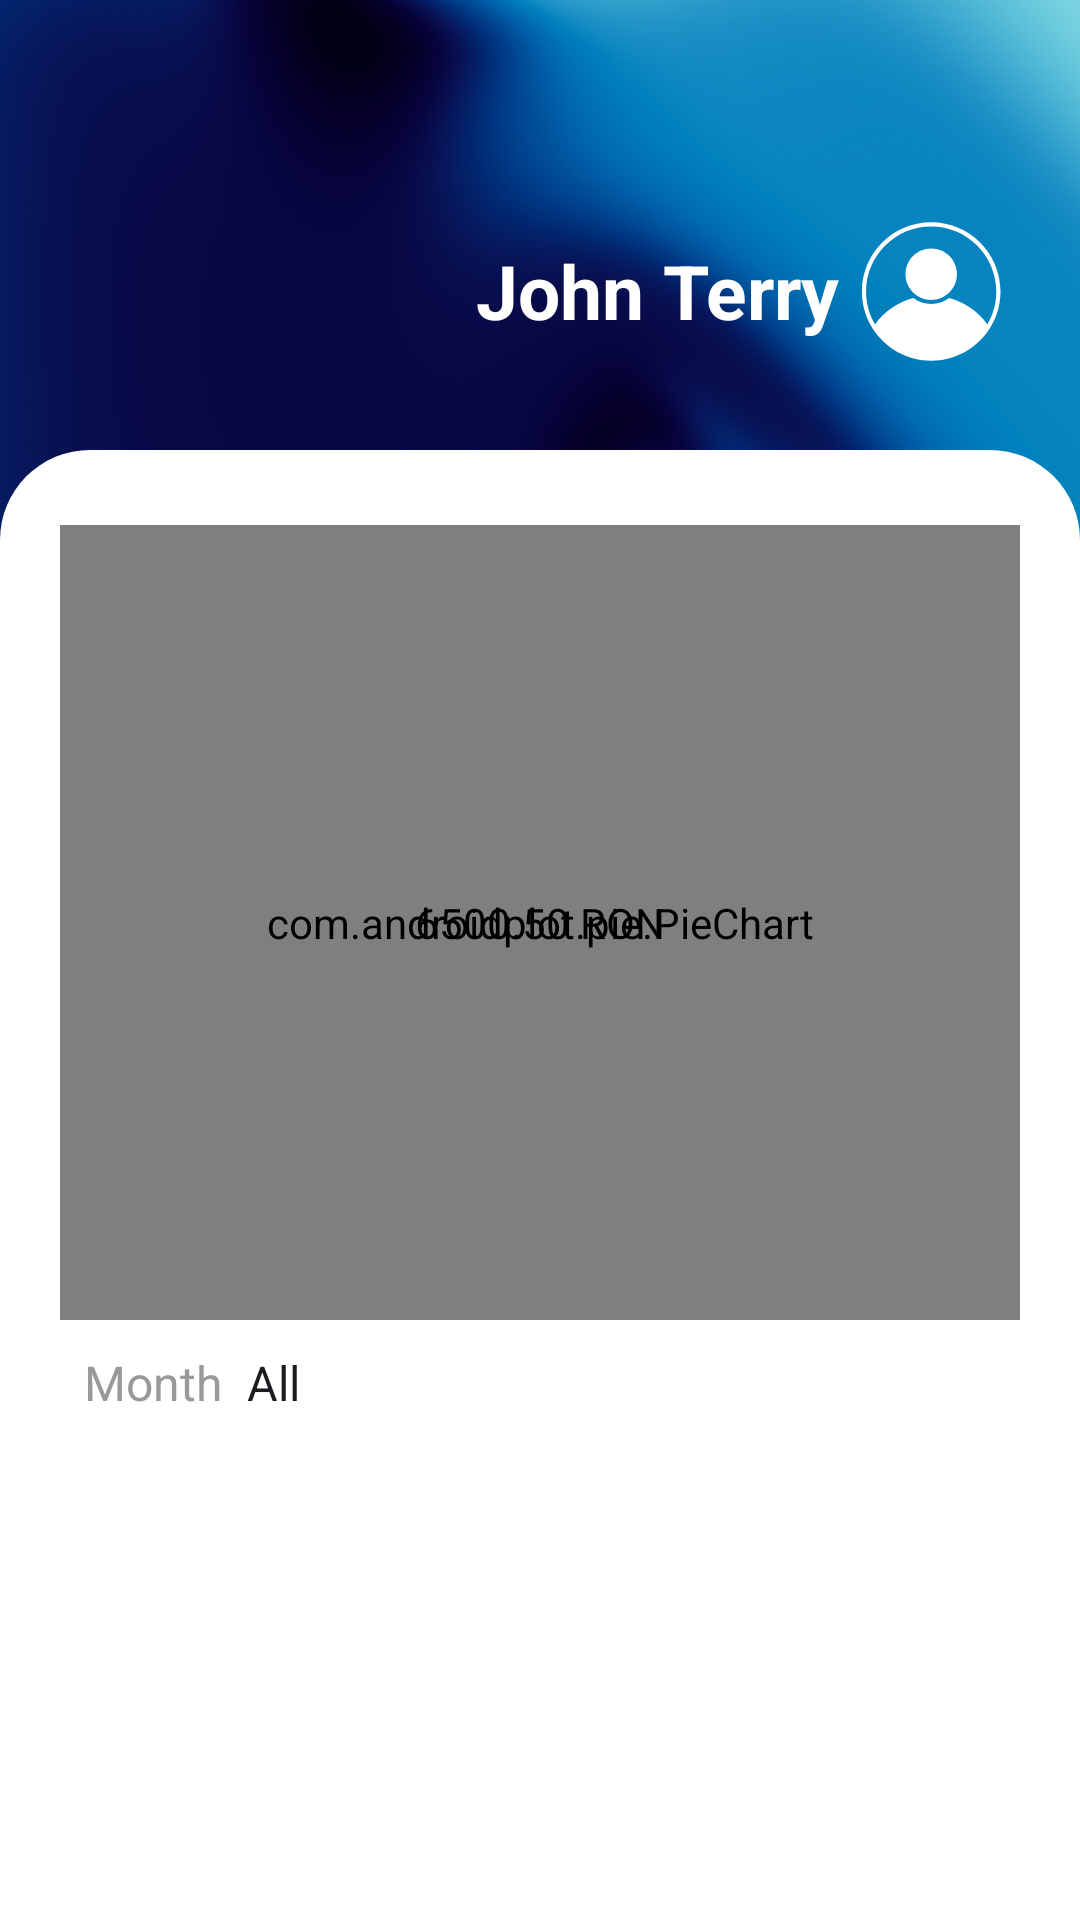

Write the Android layout XML for this screen, with the resource values it uses.
<!-- AndroidManifest.xml: application theme Theme.AplicatieMobileBanking -->
<!-- res/layout/fragment_transactions.xml -->
<?xml version="1.0" encoding="utf-8"?>
<androidx.constraintlayout.widget.ConstraintLayout xmlns:android="http://schemas.android.com/apk/res/android"
    xmlns:app="http://schemas.android.com/apk/res-auto"
    xmlns:tools="http://schemas.android.com/tools"
    android:layout_width="match_parent"
    android:layout_height="match_parent"
    android:background="@drawable/blue_gradient"
    tools:context=".fragments.TransactionFragment">

    <android.widget.Toolbar
        android:id="@+id/transactionsFrag_toolbar"
        android:layout_width="wrap_content"
        android:layout_height="wrap_content"
        android:layout_marginBottom="25sp"
        app:showAsAction="always"
        android:gravity="start"
        android:paddingLeft="20sp"
        android:backgroundTint="@color/white"
        app:layout_constraintStart_toStartOf="parent"
        app:layout_constraintBottom_toTopOf="@id/transactionsFrag_cltransactions"
        android:contentInsetStart="5dp"
        android:theme="@style/WhiteOptionsMenuTheme"/>


    <TextView
        android:id="@+id/transactionsFrag_tvName"
        android:layout_width="wrap_content"
        android:layout_height="wrap_content"
        android:fontFamily="sans-serif"
        android:text="John Terry"
        android:layout_marginEnd="5sp"
        android:textColor="@color/white"
        android:textSize="25sp"
        android:singleLine="true"
        android:textStyle="bold"
        android:layout_marginTop="80dp"
        app:layout_constraintEnd_toStartOf="@+id/transactionsFrag_ivUser"
        app:layout_constraintTop_toTopOf="parent" />

    <ImageView
        android:id="@+id/transactionsFrag_ivUser"
        android:layout_width="50sp"
        android:layout_height="55dp"
        android:layout_marginStart="5sp"
        android:layout_marginEnd="25sp"
        android:layout_marginTop="70dp"
        android:src="@drawable/ic_profile_picture_round"
        app:tint="@color/white"
        app:layout_constraintEnd_toEndOf="parent"
        app:layout_constraintTop_toTopOf="parent" />


    <androidx.constraintlayout.widget.ConstraintLayout
        android:id="@+id/transactionsFrag_cltransactions"
        android:layout_width="match_parent"
        android:layout_height="match_parent"
        android:layout_marginTop="150sp"
        android:background="@drawable/roundbackground_layout"
        app:layout_constraintBottom_toBottomOf="parent"
        app:layout_constraintEnd_toEndOf="parent"
        app:layout_constraintStart_toStartOf="parent"
        app:layout_constraintTop_toTopOf="parent">

        <RelativeLayout
            android:id="@+id/transactionsFrag_rlPieChart"
            android:layout_width="match_parent"
            android:layout_height="0sp"
            app:layout_constraintStart_toStartOf="parent"
            app:layout_constraintEnd_toEndOf="parent"
            app:layout_constraintTop_toTopOf="parent"
            android:layout_marginTop="25sp">

            <com.androidplot.pie.PieChart
                android:id="@+id/transactionsFrag_pcTransactions"
                android:layout_width="match_parent"
                android:layout_height="265sp"
                android:layout_centerInParent="true"
                android:layout_marginStart="20sp"
                android:layout_marginEnd="20sp"
                app:backgroundColor="@color/white"
                app:borderColor="@color/white"
                app:layout_constraintEnd_toEndOf="parent"
                app:layout_constraintStart_toStartOf="parent"
                app:layout_constraintTop_toTopOf="parent">

            </com.androidplot.pie.PieChart>

            <TextView
                android:id="@+id/transactionsFrag_tvSum"
                android:layout_width="wrap_content"
                android:layout_height="wrap_content"
                android:layout_centerInParent="true"
                android:text="6500.50 RON"
                android:textColor="@color/black"
                android:textStyle="normal" />
        </RelativeLayout>


        <LinearLayout
            android:id="@+id/transactionsFrag_llMonth"
            android:layout_width="wrap_content"
            android:layout_height="20sp"
            app:layout_constraintStart_toStartOf="parent"
            android:layout_marginTop="10sp"
            android:layout_marginStart="28sp"
            app:layout_constraintTop_toBottomOf="@id/transactionsFrag_rlPieChart"
            >

            <TextView
                android:id="@+id/transactionsFrag_tvMonth"
                android:layout_width="wrap_content"
                android:layout_height="wrap_content"
                android:text="Month"
                android:textColor="@color/dark_grey"
                android:textSize="16sp"/>

            <Spinner
                android:id="@+id/transactionsFrag_spinMonth"
                android:layout_width="wrap_content"
                android:layout_height="wrap_content"
                android:background="@color/white"
                android:entries="@array/months"
                android:textAlignment="center" />
        </LinearLayout>


        <ListView
            android:id="@+id/transactionsFrag_lvTransactions"
            android:layout_width="match_parent"
            android:layout_height="0sp"
            android:layout_marginStart="20sp"
            android:layout_marginTop="5sp"
            android:layout_marginEnd="20sp"
            android:layout_marginBottom="100sp"
            android:backgroundTint="@color/grey"
            android:divider="@color/white"
            android:dividerHeight="7sp"
            android:listSelector="@android:color/transparent"
            android:overScrollMode="never"
            android:scrollbars="none"
            app:layout_constraintBottom_toBottomOf="parent"
            app:layout_constraintEnd_toEndOf="parent"
            app:layout_constraintStart_toStartOf="parent"
            app:layout_constraintTop_toBottomOf="@id/transactionsFrag_llMonth" />

    </androidx.constraintlayout.widget.ConstraintLayout>


</androidx.constraintlayout.widget.ConstraintLayout>
<!-- resources referenced by this layout -->
<resources>
  <string-array name="months">
          <item>All</item>
          <item>May</item>
          <item>April</item>
          <item>March</item>
      </string-array>
  <color name="black">#FF000000</color>
  <color name="dark_grey">#999999</color>
  <color name="grey">#F5F5F5</color>
  <color name="white">#FFFFFFFF</color>
  <!-- drawable blue_gradient: jpg bitmap (drawable-v24, 412388 bytes) -->
  <!-- drawable ic_profile_picture_round (drawable) -->
  <vector android:height="32dp" android:viewportHeight="500"
      android:viewportWidth="500" android:width="32dp" xmlns:android="http://schemas.android.com/apk/res/android">
      <path android:fillColor="#FF000000" android:pathData="m254,14c-127.4,0 -231,103.6 -231,231c0,46.34 13.72,89.46 37.31,125.65c0.21,0.42 0.49,0.84 0.84,1.26c41.37,62.65 112.35,104.09 192.85,104.09c80.57,0 151.55,-41.44 192.92,-104.16c0.28,-0.35 0.49,-0.7 0.7,-1.05c23.59,-36.26 37.38,-79.45 37.38,-125.79c0,-127.4 -103.6,-231 -231,-231l0,-0zM441.11,354.69c-31.48,-43.57 -76.52,-74.19 -127.36,-87.78c-16.67,12.55 -37.32,20.09 -59.75,20.09c-22.43,0 -43.07,-7.54 -59.75,-20.08c-50.82,13.58 -95.88,44.2 -127.36,87.77c-18.97,-32.2 -29.89,-69.65 -29.89,-109.69c0,-119.63 97.37,-217 217,-217s217,97.37 217,217c0,40.04 -10.92,77.49 -29.89,109.69l0,-0z"/>
      <path android:fillColor="#FF000000" android:pathData="m339.68,187.32c0,47.32 -38.36,85.68 -85.68,85.68s-85.68,-38.36 -85.68,-85.68c0,-47.32 38.36,-85.68 85.68,-85.68s85.68,38.36 85.68,85.68"/>
  </vector>
  <!-- drawable roundbackground_layout (drawable) -->
  <?xml version="1.0" encoding="utf-8"?>
  <shape xmlns:android="http://schemas.android.com/apk/res/android">
      <corners android:topLeftRadius="30dp" android:topRightRadius="30dp"/>/> 
      <solid android:color="@color/white" /> 
  </shape>
  <style name="WhiteOptionsMenuTheme" parent="ThemeOverlay.AppCompat.Light">
          <item name="android:textColorSecondary">@color/white</item>
          <item name="android:actionMenuTextColor">@color/white</item>
      </style>
  <style name="Theme.AplicatieMobileBanking" parent="Theme.Material3.Light.NoActionBar">
          
          <item name="colorPrimary">@color/primary_color</item>
          <item name="colorPrimaryVariant">@color/primary_color</item>
          <item name="colorOnPrimary">@color/white</item>
          
          <item name="colorSecondary">@color/primary_color</item>
          <item name="colorSecondaryVariant">@color/primary_color</item>
          <item name="colorOnSecondary">@color/black</item>
          <item name="android:navigationBarColor">@android:color/transparent</item>
          <item name="android:windowTranslucentStatus">true</item>
          <item name="android:windowTranslucentNavigation">true</item>
          
          <item name="android:statusBarColor">@android:color/transparent</item>
          
      </style>
  <color name="primary_color">#00008B</color>
</resources>
